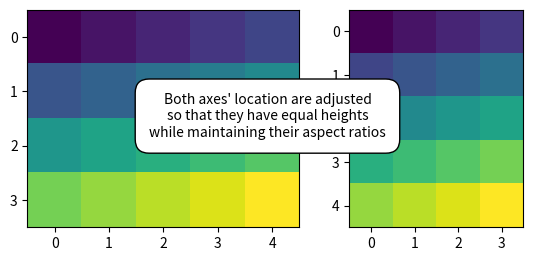

Reproduce this figure in Python.
%matplotlib inline

import numpy as np
import matplotlib.pyplot as plt
from mpl_toolkits.axes_grid1.axes_divider import HBoxDivider
import mpl_toolkits.axes_grid1.axes_size as Size


def make_heights_equal(fig, rect, ax1, ax2, pad):
    # pad in inches
    divider = HBoxDivider(
        fig, rect,
        horizontal=[Size.AxesX(ax1), Size.Fixed(pad), Size.AxesX(ax2)],
        vertical=[Size.AxesY(ax1), Size.Scaled(1), Size.AxesY(ax2)])
    ax1.set_axes_locator(divider.new_locator(0))
    ax2.set_axes_locator(divider.new_locator(2))


if __name__ == "__main__":

    arr1 = np.arange(20).reshape((4, 5))
    arr2 = np.arange(20).reshape((5, 4))

    fig, (ax1, ax2) = plt.subplots(1, 2)
    ax1.imshow(arr1)
    ax2.imshow(arr2)

    make_heights_equal(fig, 111, ax1, ax2, pad=0.5)

    fig.text(.5, .5,
             "Both axes' location are adjusted\n"
             "so that they have equal heights\n"
             "while maintaining their aspect ratios",
             va="center", ha="center",
             bbox=dict(boxstyle="round, pad=1", facecolor="w"))

    plt.show()